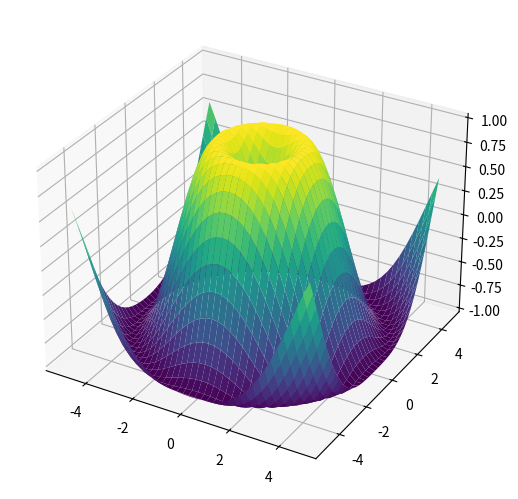

Generate this figure with matplotlib:
%matplotlib inline

import numpy as np
import matplotlib.pyplot as plt
from matplotlib import cm
from mpl_toolkits.mplot3d import Axes3D

X = np.arange(-5, 5, 0.25)
Y = np.arange(-5, 5, 0.25)
X, Y = np.meshgrid(X, Y)
R = np.sqrt(X**2 + Y**2)
Z = np.sin(R)

fig = plt.figure()
ax = Axes3D(fig, auto_add_to_figure=False)
fig.add_axes(ax)
ax.plot_surface(X, Y, Z, rstride=1, cstride=1, cmap=cm.viridis)

plt.show()

import mpl_toolkits
mpl_toolkits.mplot3d.Axes3D
mpl_toolkits.mplot3d.Axes3D.plot_surface
